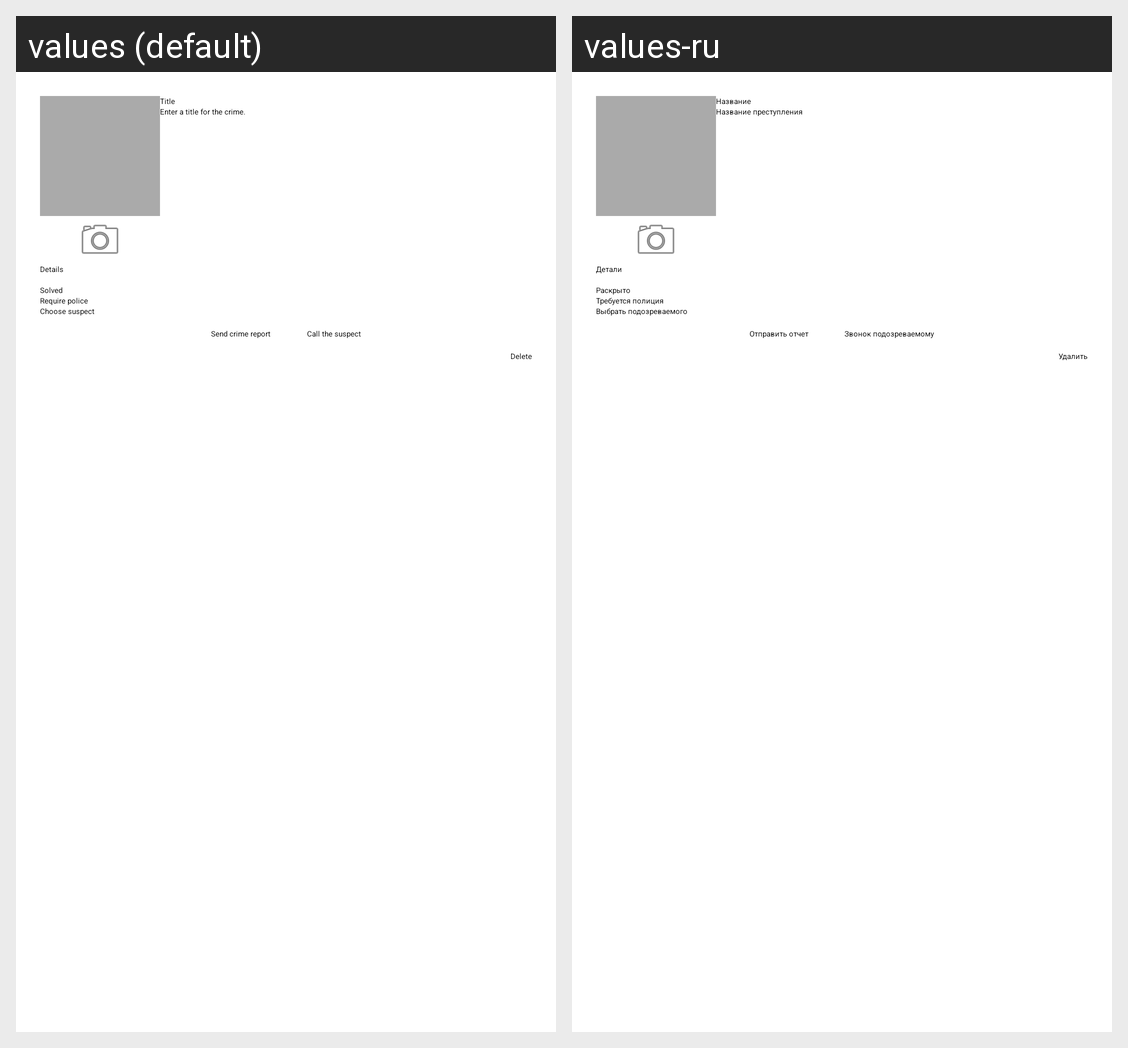

This grid shows one Android layout under two languages. Give, for every string resource on the screen, its name, the default text and each shown locale's text.
Android screen res/layout/fragment_crime.xml rendered under 2 locales, left to right: values (default), values-ru. Device: Nexus 5 (rendered at 1080×1920; each locale shown at half size, 540×960, under a caption strip naming it); theme Theme.CriminalIntent.
Strings drawn on this screen, with the default value and each locale's value (text and hints the layout hard-codes, and strings that could not be matched under every locale, appear in the picture but are not listed):

crime_title_label
  values: Title
  values-ru: Название

crime_title_hint
  values: Enter a title for the crime.
  values-ru: Название преступления

crime_details_label
  values: Details
  values-ru: Детали

crime_solved_label
  values: Solved
  values-ru: Раскрыто

requre_police_text
  values: Require police
  values-ru: Требуется полиция

crime_suspect_text
  values: Choose suspect
  values-ru: Выбрать подозреваемого

crime_report_text
  values: Send crime report
  values-ru: Отправить отчет

crime_call_text
  values: Call the suspect
  values-ru: Звонок подозреваемому

deletion
  values: Delete
  values-ru: Удалить
